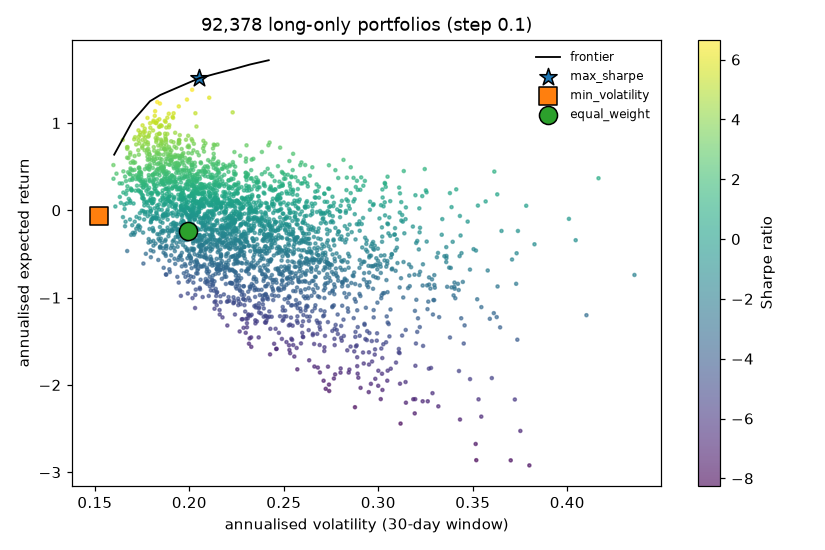

The table this chart was drawn from, first rows:
volatility, expected_return, series
0.1987, 1.268, grid sample
0.2229, 1.121, grid sample
0.2032, 1.112, grid sample
0.4165, 0.3673, grid sample
0.2142, -0.1248, grid sample
0.2274, -0.6022, grid sample
0.2747, -0.8079, grid sample
0.3398, -0.9744, grid sample
0.2975, -1.227, grid sample
0.2653, -1.43, grid sample
0.3113, -1.635, grid sample
0.248, 0.7177, grid sample
0.3614, 0.4435, grid sample
0.1859, 0.779, grid sample
0.1754, 0.3015, grid sample
0.1757, -0.00943, grid sample
0.3729, -0.8419, grid sample
0.2604, -1.199, grid sample
0.3268, -1.814, grid sample
0.3601, -1.922, grid sample
0.2134, 0.745, grid sample
0.1865, 0.4928, grid sample
0.2477, 0.1794, grid sample
0.173, 0.2308, grid sample
0.2095, -0.0336, grid sample
0.3322, -1.223, grid sample
0.181, 1.027, grid sample
0.2016, -0.04547, grid sample
0.2026, -0.1043, grid sample
0.2467, -0.6698, grid sample
0.24, 0.4371, grid sample
0.2092, -0.5447, grid sample
0.3287, -2.094, grid sample
0.231, 0.4154, grid sample
0.2405, -0.4121, grid sample
0.2736, -0.6122, grid sample
0.2074, 0.7957, grid sample
0.2243, 0.2889, grid sample
0.2123, 0.377, grid sample
0.2475, 0.2693, grid sample
0.1802, 0.1836, grid sample
0.1957, 0.02695, grid sample
0.2395, -0.1787, grid sample
0.2629, -1.006, grid sample
0.2692, -1.366, grid sample
0.2888, -1.785, grid sample
0.3146, -2.203, grid sample
0.2547, 0.4606, grid sample
0.171, 0.463, grid sample
0.2212, 0.1986, grid sample
0.1854, 0.005239, grid sample
0.2617, -0.3669, grid sample
0.2915, -0.4257, grid sample
0.1876, -0.4134, grid sample
0.2444, -1.028, grid sample
0.2544, -1.087, grid sample
0.1878, 0.7033, grid sample
0.217, 0.07898, grid sample
0.3101, -0.6041, grid sample
0.2026, -0.5919, grid sample
... 2,950 more rows
